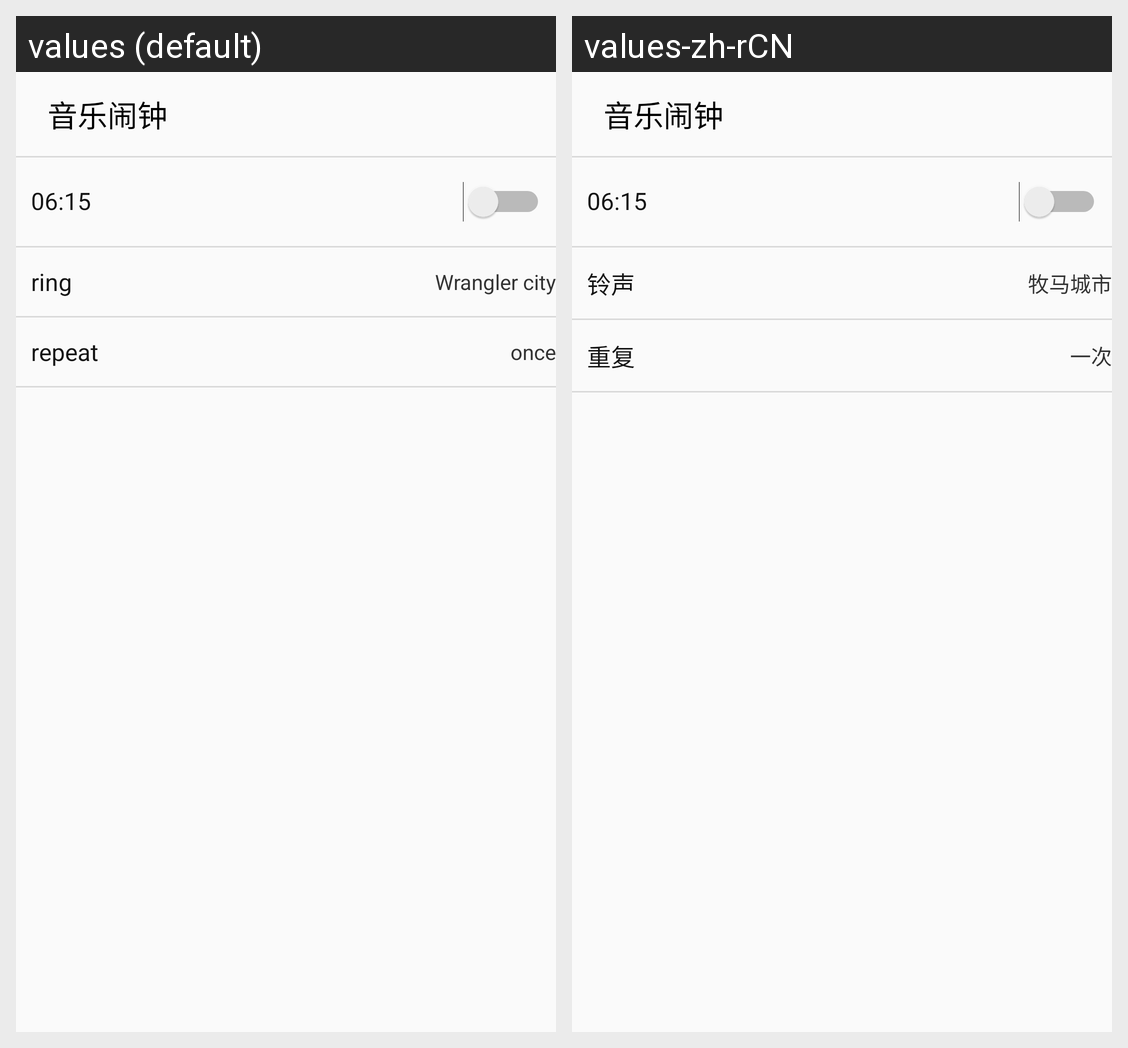

Translations of the strings shown on this Android screen, per locale in the grid:
Android screen res/layout/sidebar_music_alarm_activity.xml rendered under 2 locales, left to right: values (default), values-zh-rCN. Device: Nexus 5 (rendered at 1080×1920; each locale shown at half size, 540×960, under a caption strip naming it); theme AppTheme.
Strings drawn on this screen, with the default value and each locale's value (text and hints the layout hard-codes, and strings that could not be matched under every locale, appear in the picture but are not listed):

str_alarm_default_time
  values: 06:15
  values-zh-rCN: 06:15

str_alarm_ring
  values: ring
  values-zh-rCN: 铃声

str_alarm_default_song_name
  values: Wrangler city
  values-zh-rCN: 牧马城市

str_alarm_repeat
  values: repeat
  values-zh-rCN: 重复

str_alarm_reminder_frequency_once
  values: once
  values-zh-rCN: 一次
